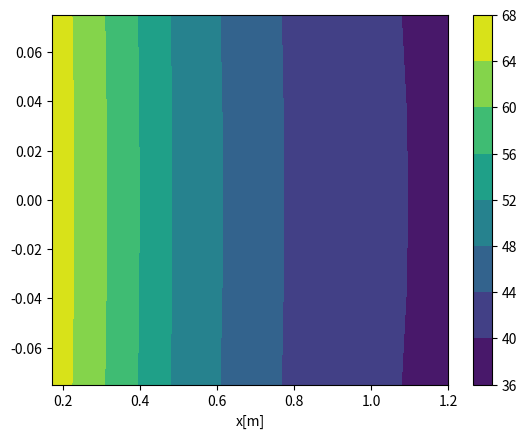

Reproduce this figure in Python.
"""
[redacted]
Código do problema bidimensional de uma aleta
"""

import math as mt
import numpy as np
import matplotlib.pyplot as plt

##############################
#  Setting input paramethers
##############################
yN = 5
xN = 4
w = 1.0 #[m]
L = 1.2 #[m]
t = 0.15 #[m]
k = 230.0#[W/mºC]
h = 27.4 #[W/m^2ºC]
T0 = 80.0 #[ºC]
Tinf = 10.0 #[ºC]
yNumberOfNodes = int(0.5*(1+yN))
xNumberOfNodes = xN

#############################
# Mesh generation in y
#############################

yNodesPositions = []
deltaY = 0.5*t/(yNumberOfNodes - 1);
ySum = 0.0;
for i in range(yNumberOfNodes):
    yNodesPositions.append(ySum)
    ySum += deltaY
ySurfacePositions = []
ySum = 0.0
ySurfacePositions.append(ySum)
ySum = 0.5*deltaY
for i in range(yNumberOfNodes - 1):
    ySurfacePositions.append(ySum)
    ySum += deltaY
ySum -= 0.5*deltaY
ySurfacePositions.append(ySum)

#############################
# Mesh generation in x
#############################

xNodesPositions = []
deltaX = L/(float(xNumberOfNodes) - 0.5);
xSum = 0.5*deltaX;
for i in range(xNumberOfNodes):
    xNodesPositions.append(xSum)
    xSum += deltaX
xSurfacePositions = []
xSum = 0.0
for i in range(xNumberOfNodes):
    xSurfacePositions.append(xSum)
    xSum += deltaX
xSum -= 0.5*deltaX
xSurfacePositions.append(xSum)

##############################################################
# Generating the matrix of coefficients and independent vector
##############################################################
A = []
b = []
numberOfNodes = xNumberOfNodes * yNumberOfNodes

for i in range(numberOfNodes):
    A.append([])
    for j in range(numberOfNodes):
        A[i].append(0.0)
    b.append(0.0)
#bottom
for j in range(xNumberOfNodes):
    if  j == 0:
        aEast = k*w*0.5*deltaY/deltaX
        aWest = (k*w*0.5*deltaY)/(0.5*deltaX)
        aSouth = 0.0
        aNorth = k*w*deltaX/deltaY
        ap = aEast + aNorth + aWest + aSouth
        A[j][j] = ap
        A[j][j+1] = -aEast
        A[j][j+xNumberOfNodes] = -aNorth
        b[j] = aWest * T0
        
    elif j == (xNumberOfNodes - 1):
        aEast = 0.0
        aWest = k*w*0.5*deltaY/deltaX
        aSouth = 0.0
        aNorth = k*w*0.5*deltaX/deltaY
        ap = aEast + aNorth + aWest + aSouth
        A[j][j-1] = -aWest
        A[j][j] = ap
        A[j][j+xNumberOfNodes] = -aNorth
    else:
        aEast = k*w*0.5*deltaY/deltaX
        aWest = k*w*0.5*deltaY/deltaX
        aSouth = 0.0
        aNorth = k*w*deltaX/deltaY
        ap = aEast + aNorth + aWest + aSouth
        A[j][j-1] = -aWest
        A[j][j] = ap
        A[j][j+1] = -aEast        
        A[j][j+xNumberOfNodes] = -aNorth
        
        
#center
for i in range(1,yNumberOfNodes-1):
    for j in range(xNumberOfNodes):
        if  j == 0:
            aEast =  k*w*deltaY/deltaX
            aWest =  k*w*deltaY/(0.5*deltaX)
            aSouth = k*w*deltaX/deltaY
            aNorth = k*w*deltaX/deltaY
            ap = aEast + aNorth + aWest + aSouth
            A[i*xNumberOfNodes+j][j+xNumberOfNodes*(i-1)] = -aSouth
            A[i*xNumberOfNodes+j][i*xNumberOfNodes+j] = ap
            A[i*xNumberOfNodes+j][i*xNumberOfNodes+j+1] = -aEast
            A[i*xNumberOfNodes+j][j+xNumberOfNodes*(i+1)] = -aNorth
            b[i*xNumberOfNodes+j] = aWest * T0
        elif j == (xNumberOfNodes - 1):
            aEast  =  0.0
            aWest  =  k*w*deltaY/deltaX
            aSouth =  k*w*0.5*deltaX/deltaY
            aNorth =  k*w*0.5*deltaX/deltaY
            ap = aEast + aWest + aSouth + aNorth
            A[i*xNumberOfNodes+j][j+xNumberOfNodes*(i-1)] = -aSouth
            A[i*xNumberOfNodes+j][i*xNumberOfNodes+j-1] = -aWest
            A[i*xNumberOfNodes+j][i*xNumberOfNodes+j] = ap
            A[i*xNumberOfNodes+j][j+xNumberOfNodes*(i+1)] = -aNorth
        else:
            aEast  =  k*w*deltaY/deltaX
            aWest  =  k*w*deltaY/deltaX
            aSouth =  k*w*deltaX/deltaY
            aNorth =  k*w*deltaX/deltaY
            ap = aEast + aWest + aSouth + aNorth
            A[i*xNumberOfNodes+j][j+xNumberOfNodes*(i-1)] = -aSouth
            A[i*xNumberOfNodes+j][i*xNumberOfNodes+j-1] = -aWest
            A[i*xNumberOfNodes+j][i*xNumberOfNodes+j] = ap
            A[i*xNumberOfNodes+j][i*xNumberOfNodes+j+1] = -aEast
            A[i*xNumberOfNodes+j][j+xNumberOfNodes*(i+1)] = -aNorth
#top
for j in range(xNumberOfNodes):    
    if  j == 0:
        aEast = k*w*0.5*deltaY/deltaX
        aWest = k*w*0.5*deltaY/(0.5*deltaX)
        aSouth = k*w*deltaX/deltaY
        aNorth = h*w*deltaX
        ap = aEast + aNorth + aWest + aSouth
        A[(yNumberOfNodes-1)*xNumberOfNodes+j][j+(yNumberOfNodes-2)*xNumberOfNodes] = -aSouth
        A[(yNumberOfNodes-1)*xNumberOfNodes+j][(yNumberOfNodes-1)*xNumberOfNodes+j] = ap
        A[(yNumberOfNodes-1)*xNumberOfNodes+j][(yNumberOfNodes-1)*xNumberOfNodes+j+1] = -aEast
        b[(yNumberOfNodes-1)*xNumberOfNodes+j] = aWest * T0 + aNorth*Tinf
    elif j == (xNumberOfNodes - 1):
        aEast =  0.0
        aWest =  k*w*0.5*deltaY/deltaX
        aSouth = k*w*0.5*deltaX/deltaY
        aNorth = h*w*0.5*deltaX
        ap = aEast + aNorth + aWest + aSouth          
        A[(yNumberOfNodes-1)*xNumberOfNodes+j][j+(yNumberOfNodes-2)*xNumberOfNodes] = -aSouth
        A[(yNumberOfNodes-1)*xNumberOfNodes+j][(yNumberOfNodes-1)*xNumberOfNodes+j-1] = -aWest
        A[(yNumberOfNodes-1)*xNumberOfNodes+j][(yNumberOfNodes-1)*xNumberOfNodes+j] = ap
        b[(yNumberOfNodes-1)*xNumberOfNodes+j] = aNorth*Tinf        
    else:
        aEast =  k*w*0.5*deltaY/deltaX
        aWest =  k*w*0.5*deltaY/deltaX
        aSouth = k*w*deltaX/deltaY
        aNorth = h*w*deltaX
        ap = aEast + aNorth + aWest + aSouth          
        A[(yNumberOfNodes-1)*xNumberOfNodes+j][j+(yNumberOfNodes-2)*xNumberOfNodes] = -aSouth
        A[(yNumberOfNodes-1)*xNumberOfNodes+j][(yNumberOfNodes-1)*xNumberOfNodes+j-1] = -aWest
        A[(yNumberOfNodes-1)*xNumberOfNodes+j][(yNumberOfNodes-1)*xNumberOfNodes+j] = ap
        A[(yNumberOfNodes-1)*xNumberOfNodes+j][(yNumberOfNodes-1)*xNumberOfNodes+j+1] = -aEast
        b[(yNumberOfNodes-1)*xNumberOfNodes+j] = aNorth*Tinf
#############################
# Solving the linear system
############################
solution = np.linalg.solve(np.array(A),np.array(b))
temperatureField = []
for i in range(yNumberOfNodes):
    temperatureField.append([])
    for j in range(xNumberOfNodes):
        temperatureField[i].append(solution[i*xNumberOfNodes+j])
    
#############################################
#Mirror of the temperature field and the mesh
#############################################
auxTemp = []
auxMesh = []
for i in range(1,yNumberOfNodes):
    auxTemp.append(temperatureField[i])
    auxMesh.append(-yNodesPositions[i])
auxTemp = np.flip(auxTemp,0)
auxMesh = np.flip(auxMesh,0)  
for i in range(len(auxTemp)):
    temperatureField.insert(i,auxTemp[i])
    yNodesPositions.insert(i,auxMesh[i])
temperatureField = np.array(temperatureField)
yNodesPositions = np.array(yNodesPositions)
    
    
##################################
#Plotting the solution
########################
xx, yy = np.meshgrid(xNodesPositions,yNodesPositions)
plt.contourf(xx,yy,np.array(temperatureField))
plt.colorbar(orientation="vertical")
plt.xlabel("x[m]")

#########################
##Refinando a malha
#########################
#refineFactor = 6
#xNumbNodes = 4
#yNumbNodes = 5
#oldTemp, x, y = getTemperatureField(xNumbNodes,yNumbNodes)
#diff = 100
#count = 0
#temp,x,y = getTemperatureField(refineFactor*xNumbNodes,refineFactor*yNumbNodes)
#aux = temp[0][refineFactor*xNumbNodes-1]-oldTemp[0,xNumbNodes-1]
#soma = aux*aux
#index = int(0.5*(1+yNumbNodes)-1)
#index2 = int(0.5*(1+refineFactor*yNumbNodes)-1)
#aux = temp[index2][refineFactor*xNumbNodes-1] - oldTemp[index][xNumbNodes-1]
#soma += aux*aux
#diff = mt.sqrt(soma/2)
#oldTemp = temp
#count += 1
#refineFactor += 1
#print(count)
#print(diff)

#############################
#Heat transfer
############################
qin = 0.0
for i in range(yN):
    if i == 0 or i == (yN -1):
        qin += k*0.5*w*deltaY*(T0-temperatureField[i][0])/(0.5*deltaX)
    else:
        qin += k*w*deltaY*(T0-temperatureField[i][0])/(0.5*deltaX)

qout = 0.0
for i in range(xNumberOfNodes):
    if i == (xNumberOfNodes - 1):
        qout += h*0.5*w*deltaX*(temperatureField[0][i] - Tinf)
    else:
        qout += h*w*deltaX*(temperatureField[0][i]-Tinf)
qout *= 2

m = mt.sqrt(2*h*w/(k*w*t))
q = mt.sqrt(h*2*k*w*t)*(T0-Tinf)*mt.tanh(m*L)

print(q)
print(qin)
print(qout)

